Image classification data set "Fusar-classification" (lokesh2503/Fusar-classification on GitHub). Class labels (6): combined ship, dredger, passenger ship, tanker, tug, unspecified ship type.

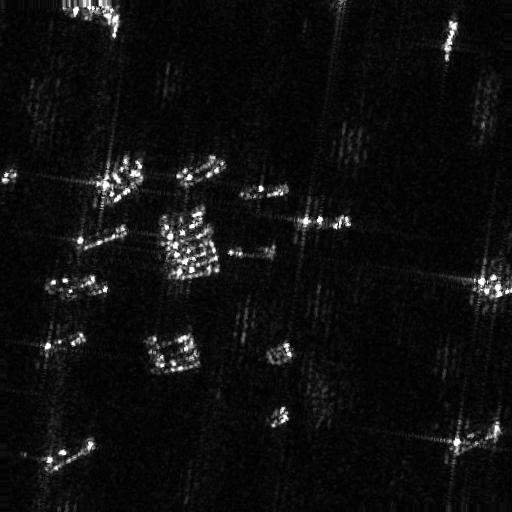
Label: unspecified ship type

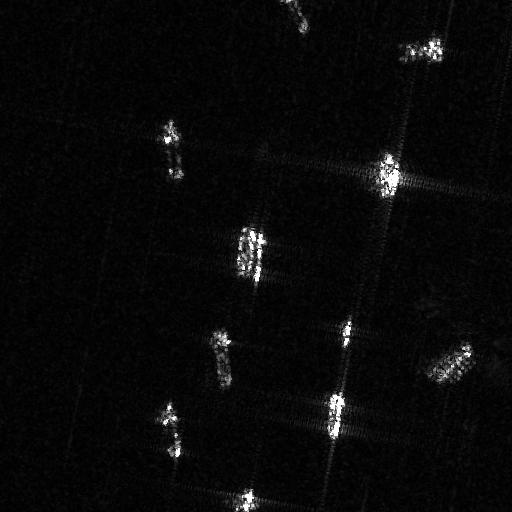
Label: dredger

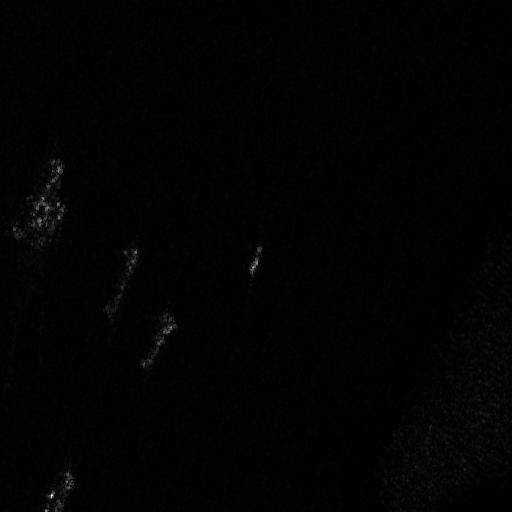
Label: tanker

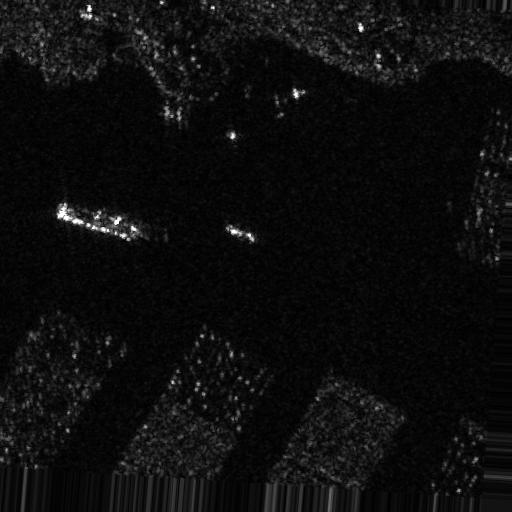
Label: combined ship

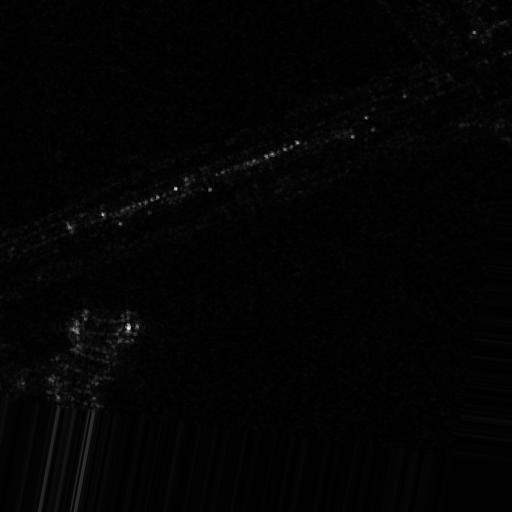
Label: tug

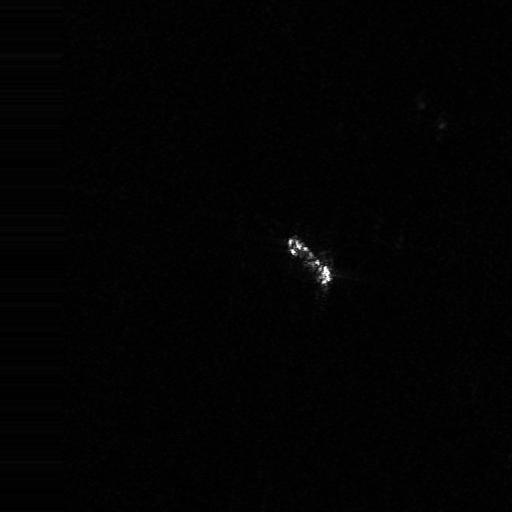
Label: passenger ship
